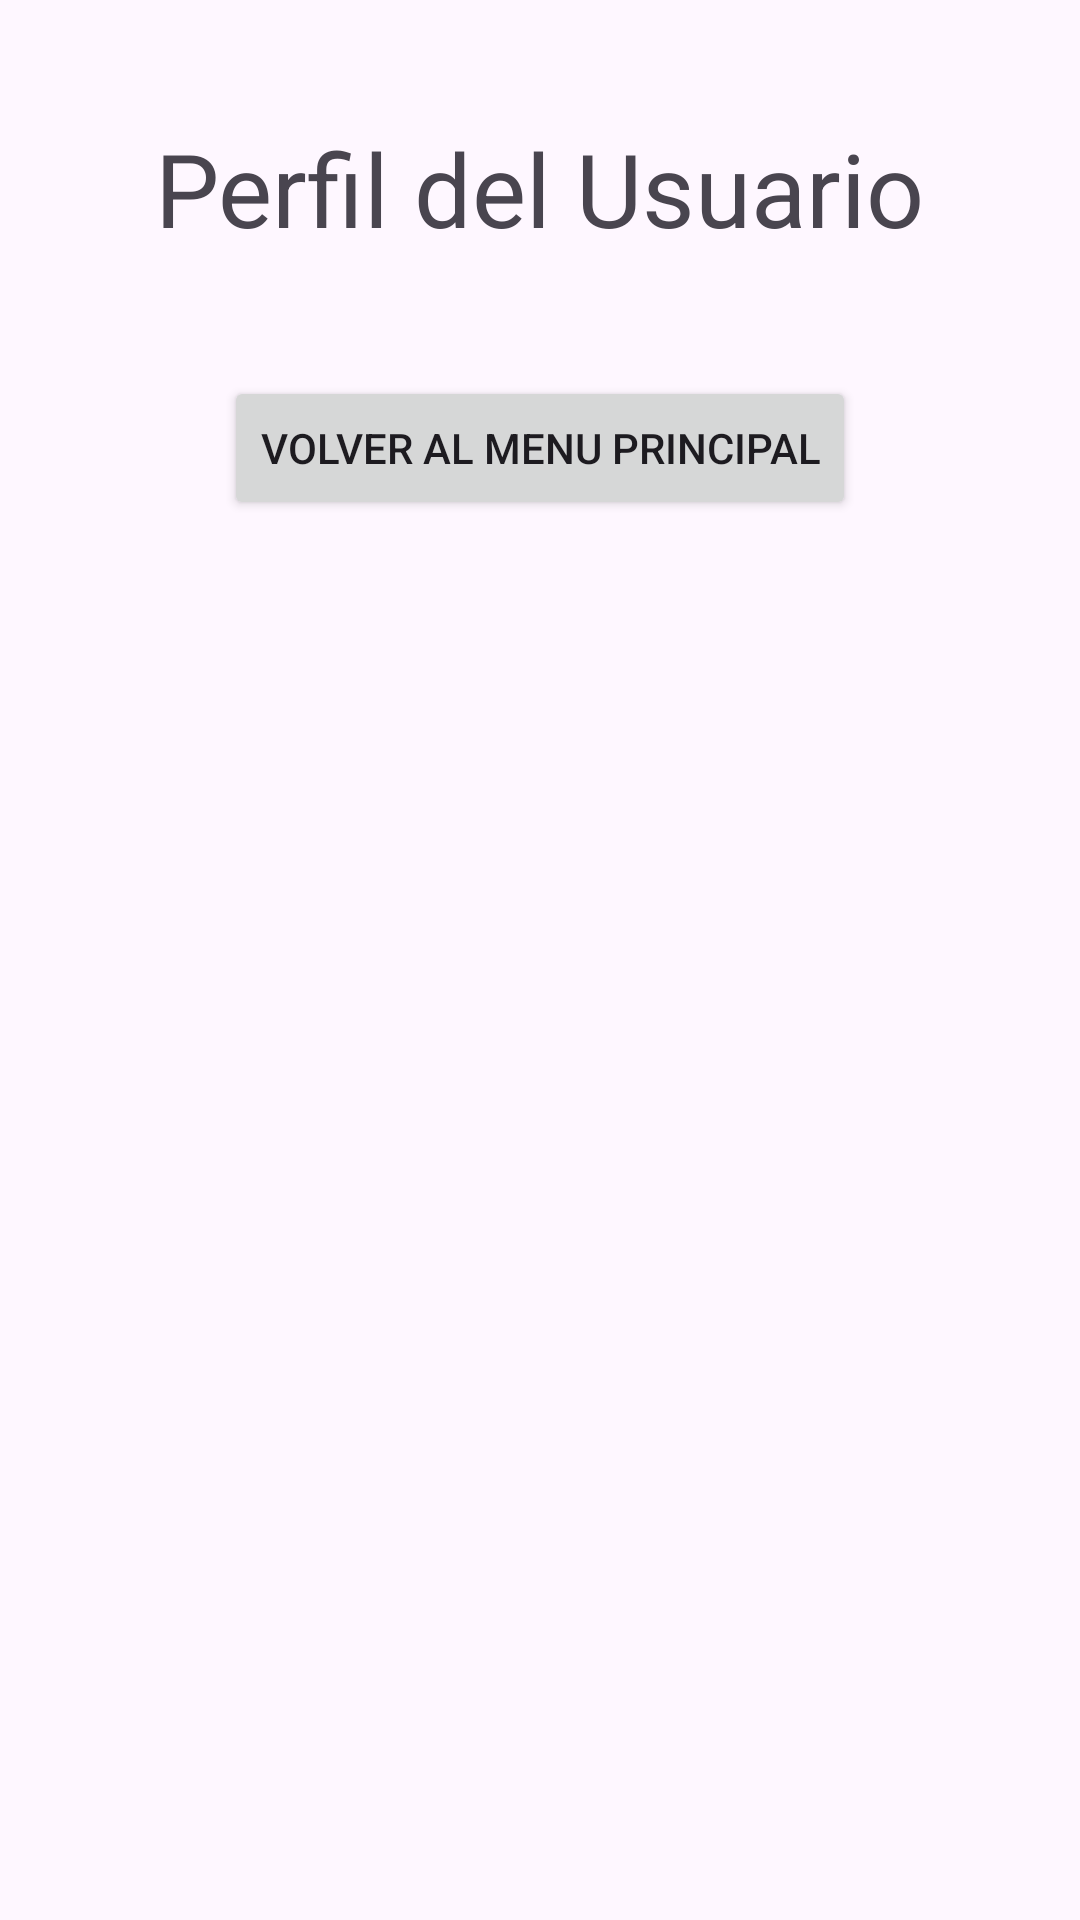

Produce the Android XML layout that renders to this screen, including the resource entries it uses.
<!-- AndroidManifest.xml: application theme Theme.ReciBo -->
<!-- res/layout/activity_profile.xml -->
<?xml version="1.0" encoding="utf-8"?>
<androidx.constraintlayout.widget.ConstraintLayout xmlns:android="http://schemas.android.com/apk/res/android"
    xmlns:app="http://schemas.android.com/apk/res-auto"
    xmlns:tools="http://schemas.android.com/tools"
    android:id="@+id/main"
    android:layout_width="match_parent"
    android:layout_height="match_parent"
    tools:context=".ProfileActivity">

    <TextView
        android:id="@+id/tvProfile"
        android:layout_width="wrap_content"
        android:layout_height="wrap_content"
        android:layout_marginTop="40dp"
        android:text="Perfil del Usuario"
        android:textSize="34sp"
        app:layout_constraintEnd_toEndOf="parent"
        app:layout_constraintStart_toStartOf="parent"
        app:layout_constraintTop_toTopOf="parent" />

    <Button
        android:id="@+id/btProfileReturnMainMenu"
        android:layout_width="wrap_content"
        android:layout_height="wrap_content"
        android:layout_marginTop="40dp"
        android:text="Volver al Menu Principal"
        app:layout_constraintEnd_toEndOf="@+id/tvProfile"
        app:layout_constraintStart_toStartOf="@+id/tvProfile"
        app:layout_constraintTop_toBottomOf="@+id/tvProfile" />

</androidx.constraintlayout.widget.ConstraintLayout>
<!-- resources referenced by this layout -->
<resources>
  <style name="Theme.ReciBo" parent="Base.Theme.ReciBo" />
  <style name="Base.Theme.ReciBo" parent="Theme.Material3.DayNight.NoActionBar">
          
          
      </style>
</resources>
